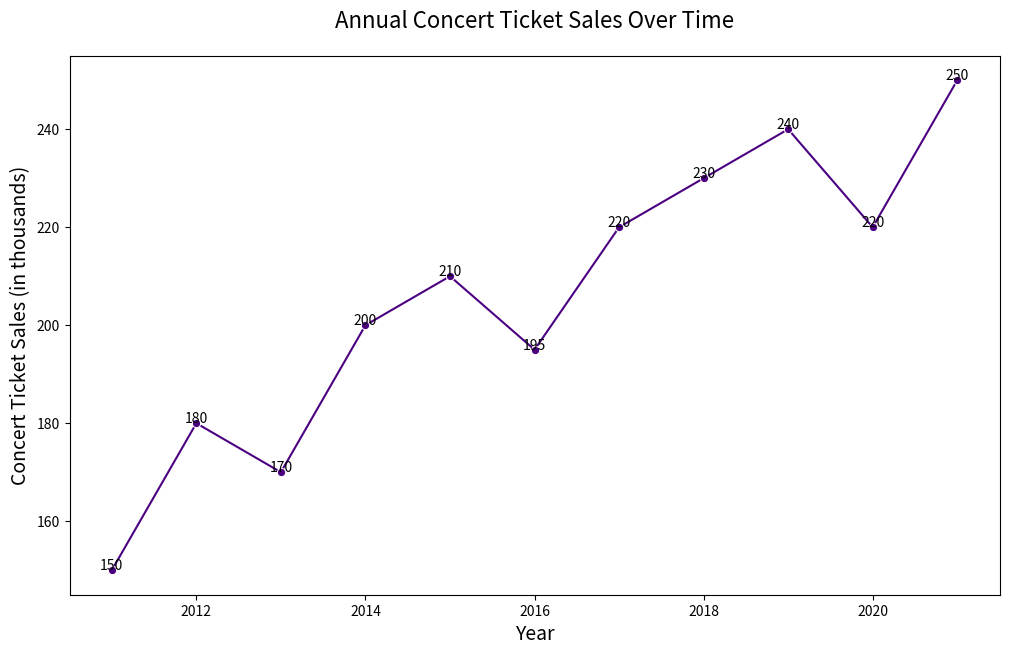

This figure's Python source:

import pandas as pd
import seaborn as sns
import matplotlib.pyplot as plt

data = {
    'Year': [2011, 2012, 2013, 2014, 2015, 2016, 2017, 2018, 2019, 2020, 2021],
    'Concert Ticket Sales': [150, 180, 170, 200, 210, 195, 220, 230, 240, 220, 250]
}
df = pd.DataFrame(data)

f, ax = plt.subplots(figsize=(12, 7))

sns.lineplot(x="Year", y="Concert Ticket Sales", data=df, color="#4B0082", marker='o')

ax.set_title('Annual Concert Ticket Sales Over Time', fontsize=16, pad=20)
ax.set_xlabel('Year', fontsize=14)
ax.set_ylabel('Concert Ticket Sales (in thousands)', fontsize=14)

for x, y in zip(df['Year'], df['Concert Ticket Sales']):
    ax.text(x, y, y, color="black", ha="center")

plt.show()
